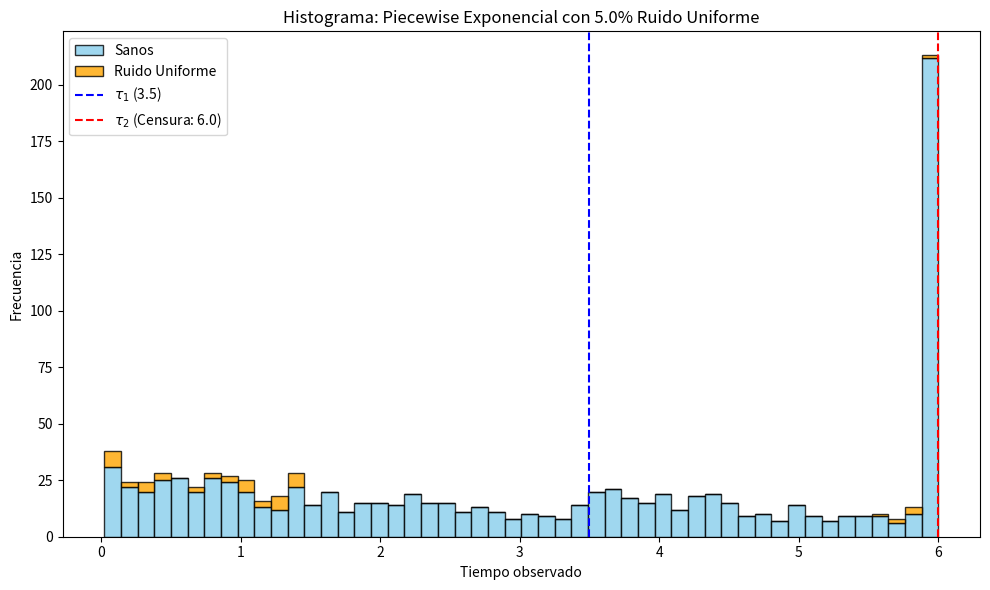

Python code for this plot:
import numpy as np
import matplotlib.pyplot as plt

def simulate_piecewise_exponential_with_outliers(
    lambda1, lambda2, num_simulations,
    tau1, tau2,
    outlier_intervals=None,   # Lista de tuplas: [(a,b), (c,d)]
    outlier_proportion=0.01,
    random_seed=None,
    plot_hist=False,
    bins=50
):
    """
    Simula un modelo SSALT Exponencial de 2 tramos (Piecewise) con censura Tipo-I en tau2,
    inyectando outliers bajo una distribución Uniforme en múltiples intervalos posibles.
    """
    if random_seed is not None:
        np.random.seed(random_seed)

    # ======================================================
    # 1. CONTINUIDAD MATEMÁTICA (Cumulative Exposure Model)
    # ======================================================
    # A es la constante de desplazamiento temporal: s1 - tau1
    A = (lambda2 / lambda1) * tau1 - tau1

    # ======================================================
    # 2. TAMAÑOS DE MUESTRA
    # ======================================================
    num_outliers = int(outlier_proportion * num_simulations)
    num_normal = num_simulations - num_outliers

    # ======================================================
    # 3. DATOS NORMALES (EXPONENCIAL PIECEWISE)
    # ======================================================
    u = np.random.rand(num_normal)
    
    # Probabilidades acumuladas teóricas en los puntos de corte (sin eta)
    F1_tau1 = 1 - np.exp(-(tau1 / lambda1))
    F2_tau2 = 1 - np.exp(-((tau2 + A) / lambda2))

    T_normal = np.empty(num_normal)

    # Tramo 1: Fallos antes de tau1
    mask1 = u < F1_tau1
    T_normal[mask1] = lambda1 * (-np.log(1 - u[mask1]))

    # Tramo 2: Fallos entre tau1 y tau2
    mask2 = (u >= F1_tau1) & (u < F2_tau2)
    if np.any(mask2):
        T_normal[mask2] = lambda2 * (-np.log(1 - u[mask2])) - A

    # Censura natural: Superviven a tau2
    mask3 = u >= F2_tau2
    T_normal[mask3] = tau2

    # ======================================================
    # 4. OUTLIERS (UNIFORMES EN INTERVALOS) VECTORIZADOS
    # ======================================================
    if num_outliers > 0 and outlier_intervals is not None:
        intervals = np.array(outlier_intervals)
        lengths = intervals[:, 1] - intervals[:, 0]

        # Probabilidad proporcional a la longitud de cada intervalo
        probs = lengths / lengths.sum()

        # Elegir de golpe a qué intervalo va cada outlier
        chosen_idx = np.random.choice(len(intervals), size=num_outliers, p=probs)
        
        # Extraer los límites a y b para cada outlier seleccionado
        a_chosen = intervals[chosen_idx, 0]
        b_chosen = intervals[chosen_idx, 1]

        # Generar las uniformes vectorizadas
        T_outliers = np.random.uniform(a_chosen, b_chosen)
    else:
        T_outliers = np.array([])

    # ======================================================
    # 5. MEZCLAR, CENSURAR Y DESORDENAR
    # ======================================================
    T_all = np.concatenate([T_normal, T_outliers])

    is_outlier = np.concatenate([
        np.zeros(num_normal, dtype=bool),
        np.ones(num_outliers, dtype=bool)
    ])

    # Aplicar la censura estricta en el tiempo tau2
    observed = np.minimum(T_all, tau2)
    events = T_all < tau2  # Estrictamente menor

    # Mezclar el array para que los outliers no queden al final
    indices = np.random.permutation(len(T_all))
    observed = observed[indices]
    events = events[indices]
    is_outlier = is_outlier[indices]

    # ======================================================
    # 6. PLOT OPCIONAL
    # ======================================================
    if plot_hist:
        plt.figure(figsize=(10, 6))
        plt.hist(
            [observed[~is_outlier], observed[is_outlier]],
            bins=bins,
            color=["skyblue", "orange"],
            edgecolor="black",
            alpha=0.8,
            label=["Sanos", "Ruido Uniforme"],
            stacked=True
        )

        plt.axvline(tau1, color='blue', linestyle='--', label=f'$\\tau_1$ ({tau1})')
        plt.axvline(tau2, color='red', linestyle='--', label=f'$\\tau_2$ (Censura: {tau2})')

        plt.legend()
        plt.title(f"Histograma: Piecewise Exponencial con {outlier_proportion*100}% Ruido Uniforme")
        plt.xlabel("Tiempo observado")
        plt.ylabel("Frecuencia")
        plt.tight_layout()
        plt.show()

    return observed, events, is_outlier

# ======================================================
# EJEMPLO DE USO:
# ======================================================
if __name__ == "__main__":
    params = {
        # 'eta' eliminado completamente
        "lambda1": np.exp(2.1 - 1*0.5),
        "lambda2": np.exp(2.1 - 1*1),
        "num_simulations": 1000,
        "tau1": 3.5,
        "tau2": 6.0,
        
        "outlier_intervals": [(0, 1.45), (5.5, 5.99)], 
        "outlier_proportion": 0.05,
        "random_seed": 42,
        "plot_hist": True
    }

    obs, ev, is_out = simulate_piecewise_exponential_with_outliers(**params)
